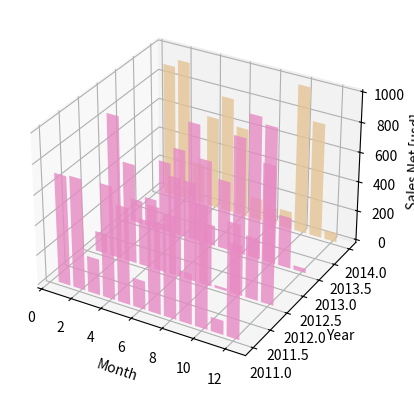

Here is the Python script that generated this plot:
import random

import numpy as np
import matplotlib as mpl
import matplotlib.pyplot as plt
import matplotlib.dates as mdates

from mpl_toolkits.mplot3d import Axes3D

mpl.rcParams['font.size'] = 10

fig = plt.figure()
ax = fig.add_subplot(111, projection='3d')

for z in [2011, 2012, 2013, 2014]:
     xs = range(1,13)
     ys = 1000 * np.random.rand(12)
     color =plt.cm.Set2(random.choice(range(plt.cm.Set2.N)))
     ax.bar(xs, ys, zs=z, zdir='y', color=color, alpha=0.8)
# ax.xaxis.set_major_locator(mpl.ticker.FixedLocator(xs))
# ax.yaxis.set_major_locator(mpl.ticker.FixedLocator(ys))

ax.set_xlabel('Month')
ax.set_ylabel('Year')
ax.set_zlabel('Sales Net [usd]')

plt.show()